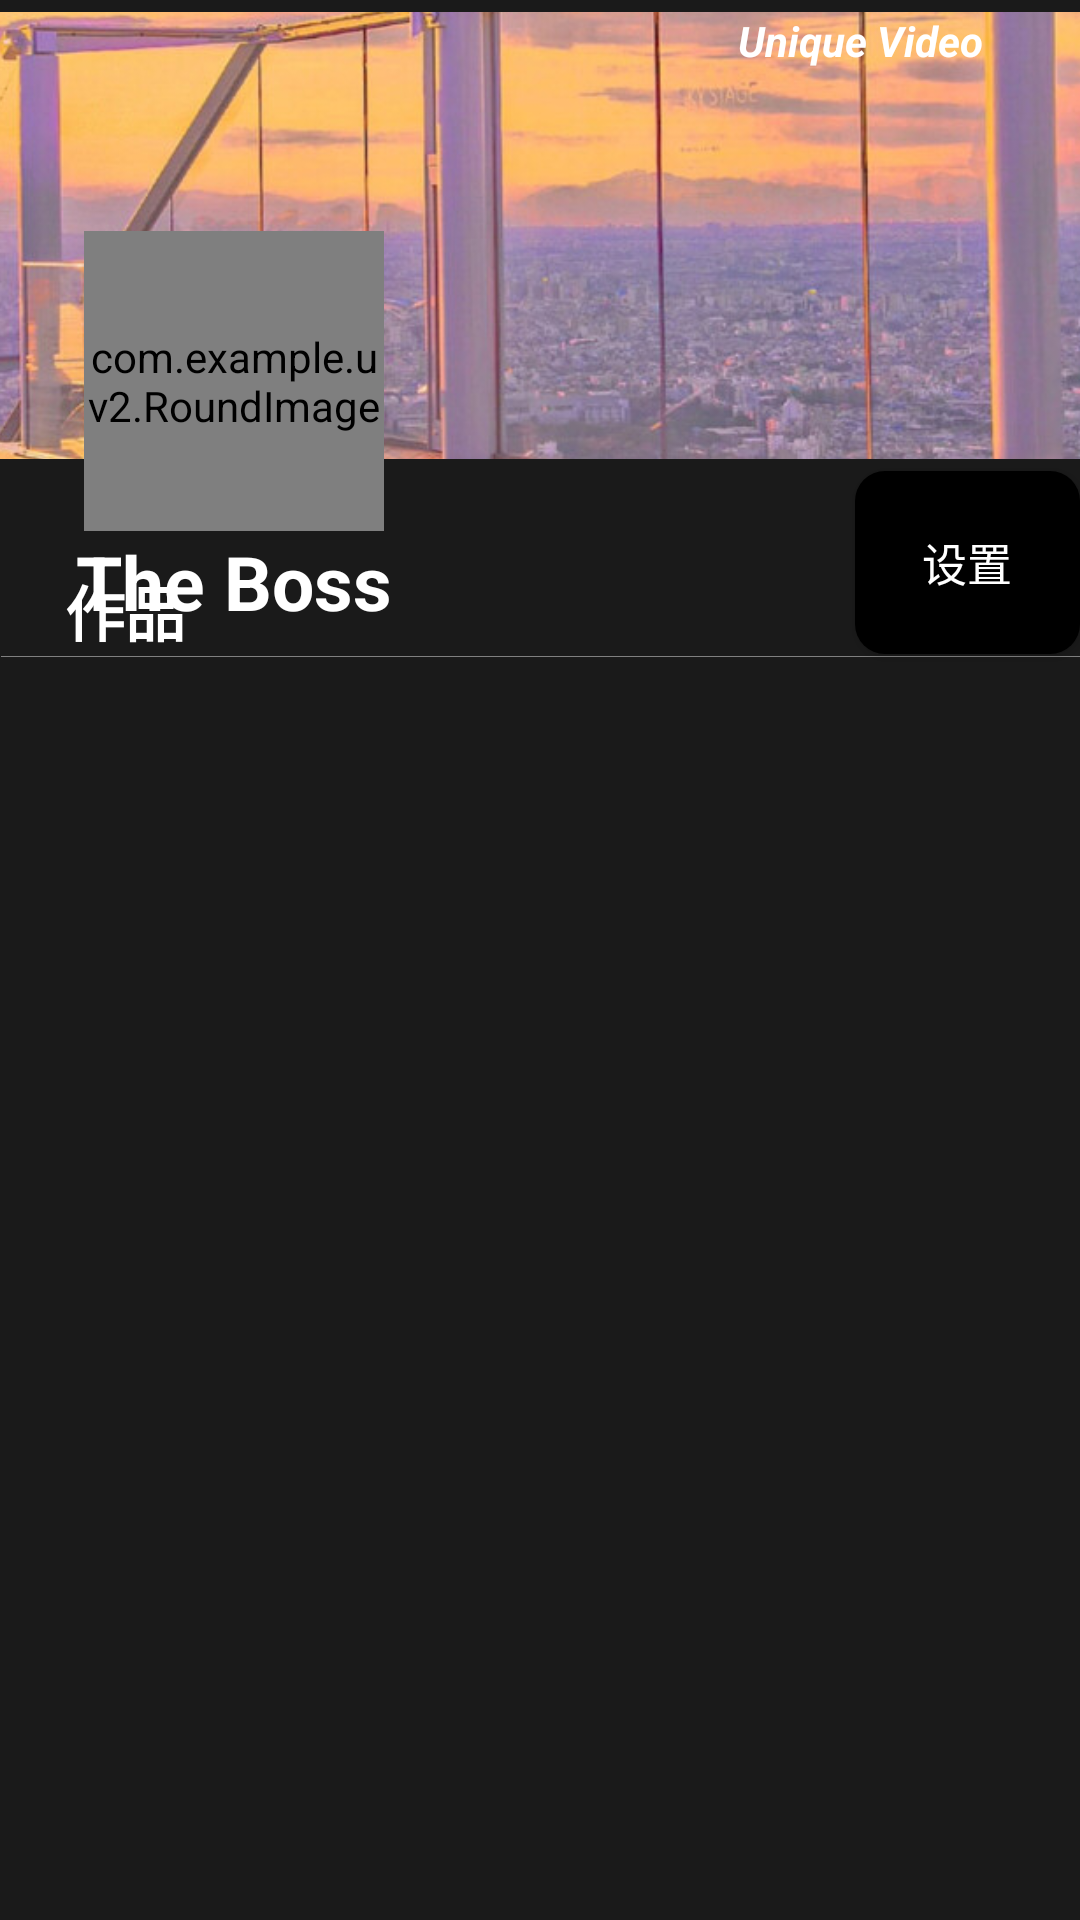

Android layout source for this screen:
<!-- AndroidManifest.xml: application theme Theme.UV2 -->
<!-- res/layout/activity_main.xml -->
<?xml version="1.0" encoding="utf-8"?>
<androidx.constraintlayout.widget.ConstraintLayout xmlns:android="http://schemas.android.com/apk/res/android"
    xmlns:app="http://schemas.android.com/apk/res-auto"
    xmlns:tools="http://schemas.android.com/tools"
    android:layout_width="match_parent"
    android:layout_height="match_parent"
    android:background="#1a1a1a"
    tools:context=".mainactivity.MainActivity">


    <ImageView
        android:id="@+id/imageButton2"
        android:layout_width="562dp"
        android:layout_height="149dp"
        android:layout_marginTop="4dp"
        android:scaleType="centerCrop"
        app:layout_constraintEnd_toEndOf="parent"
        app:layout_constraintStart_toStartOf="parent"
        app:layout_constraintTop_toTopOf="parent"
        app:srcCompat="@drawable/back_g2" />

    <com.example.uv2.RoundImage
        android:id="@+id/pic_1"
        android:layout_width="100dp"
        android:layout_height="100dp"
        android:scaleType="centerCrop"
        app:layout_constraintEnd_toEndOf="@+id/textView4"
        app:layout_constraintTop_toBottomOf="@+id/textView4"
        app:srcCompat="@drawable/head1" />









    <TextView
        android:id="@+id/textView1"
        android:layout_width="106dp"
        android:layout_height="44dp"
        android:layout_marginEnd="8dp"
        android:text="Unique Video"
        android:textColor="@color/white"
        android:textStyle="bold|italic"
        app:layout_constraintEnd_toEndOf="parent"
        app:layout_constraintTop_toTopOf="@+id/imageButton2" />


    <TextView
        android:id="@+id/textView3"
        android:layout_width="111dp"
        android:layout_height="33dp"
        android:text="The Boss"
      android:gravity="center"
        android:textColor="@color/white"
        android:textSize="25sp"
        android:textStyle="bold"
        app:layout_constraintEnd_toEndOf="@+id/pic_1"
        app:layout_constraintStart_toStartOf="@+id/pic_1"
        app:layout_constraintTop_toBottomOf="@+id/pic_1" />

    <androidx.recyclerview.widget.RecyclerView
        android:id="@+id/recyclerView"
        android:layout_width="357dp"
        android:layout_height="405dp"
        android:layout_marginStart="11dp"
        android:layout_marginEnd="11dp"
        android:layout_marginBottom="16dp"
        app:layout_constraintBottom_toBottomOf="parent"
        app:layout_constraintEnd_toEndOf="parent"
        app:layout_constraintStart_toStartOf="parent" />

    <ImageView
        android:id="@+id/imageView3"
        android:layout_width="360dp"
        android:layout_height="0.3dp"
        android:background="#808080"
        app:layout_constraintBottom_toTopOf="@+id/recyclerView"
        app:layout_constraintEnd_toEndOf="@+id/recyclerView"
        app:layout_constraintStart_toStartOf="@+id/recyclerView" />

    <TextView
        android:id="@+id/textView4"
        android:layout_width="124dp"
        android:layout_height="73dp"
        android:layout_marginStart="4dp"
        android:layout_marginTop="4dp"
        app:layout_constraintStart_toStartOf="parent"
        app:layout_constraintTop_toTopOf="parent" />

    <TextView
        android:id="@+id/textView5"
        android:layout_width="184dp"
        android:layout_height="30dp"
        android:text="    作品"
        android:textColor="@color/white"
        android:textSize="20dp"
        android:textStyle="bold"
        app:layout_constraintBottom_toTopOf="@+id/recyclerView"
        app:layout_constraintStart_toStartOf="@+id/recyclerView"
        app:layout_constraintTop_toBottomOf="@+id/textView3"
        app:layout_constraintVertical_bias="1.0" />

    <Button
        android:id="@+id/button"
        android:layout_width="75dp"
        android:layout_height="61dp"
        android:layout_marginTop="4dp"
        android:background="@drawable/shape"
        android:text="设置"
        android:textColor="@color/white"
        android:textSize="15dp"
        app:layout_constraintEnd_toEndOf="parent"
        app:layout_constraintTop_toBottomOf="@+id/imageButton2" />


</androidx.constraintlayout.widget.ConstraintLayout>
<!-- resources referenced by this layout -->
<resources>
  <!-- drawable back_g2: jpeg bitmap (drawable, 165561 bytes) -->
  <!-- drawable head1: jpeg bitmap (drawable, 217392 bytes) -->
  <!-- drawable shape (drawable) -->
  <?xml version="1.0" encoding="utf-8"?>
  <shape xmlns:android="http://schemas.android.com/apk/res/android"
      android:shape="rectangle">
      <solid android:color="@color/black"/>
      <corners android:radius="10dip"/>
      <padding
          android:bottom="5dp"
          android:top="5dp"
          android:left="10dp"
          android:right="10dp"/>
  </shape>
  <style name="Theme.UV2" parent="Theme.MaterialComponents.DayNight.NoActionBar.Bridge">
          
          <item name="colorPrimary">@color/purple_500</item>
          <item name="colorPrimaryVariant">@color/purple_700</item>
          <item name="colorOnPrimary">@color/white</item>
          
          <item name="colorSecondary">@color/teal_200</item>
          <item name="colorSecondaryVariant">@color/teal_700</item>
          <item name="colorOnSecondary">@color/black</item>
          
          <item name="android:statusBarColor" tools:targetApi="l">?attr/colorPrimaryVariant</item>
          
      </style>
  <!-- not gathered from this repository: default colours our renderer supplied (Android Studio template values) -->
  <color name="purple_500">#FF6200EE</color>
  <color name="purple_700">#FF3700B3</color>
  <color name="teal_200">#FF03DAC5</color>
  <color name="teal_700">#FF018786</color>
  <color name="black">#FF000000</color>
  <color name="white">#FFFFFFFF</color>
</resources>
